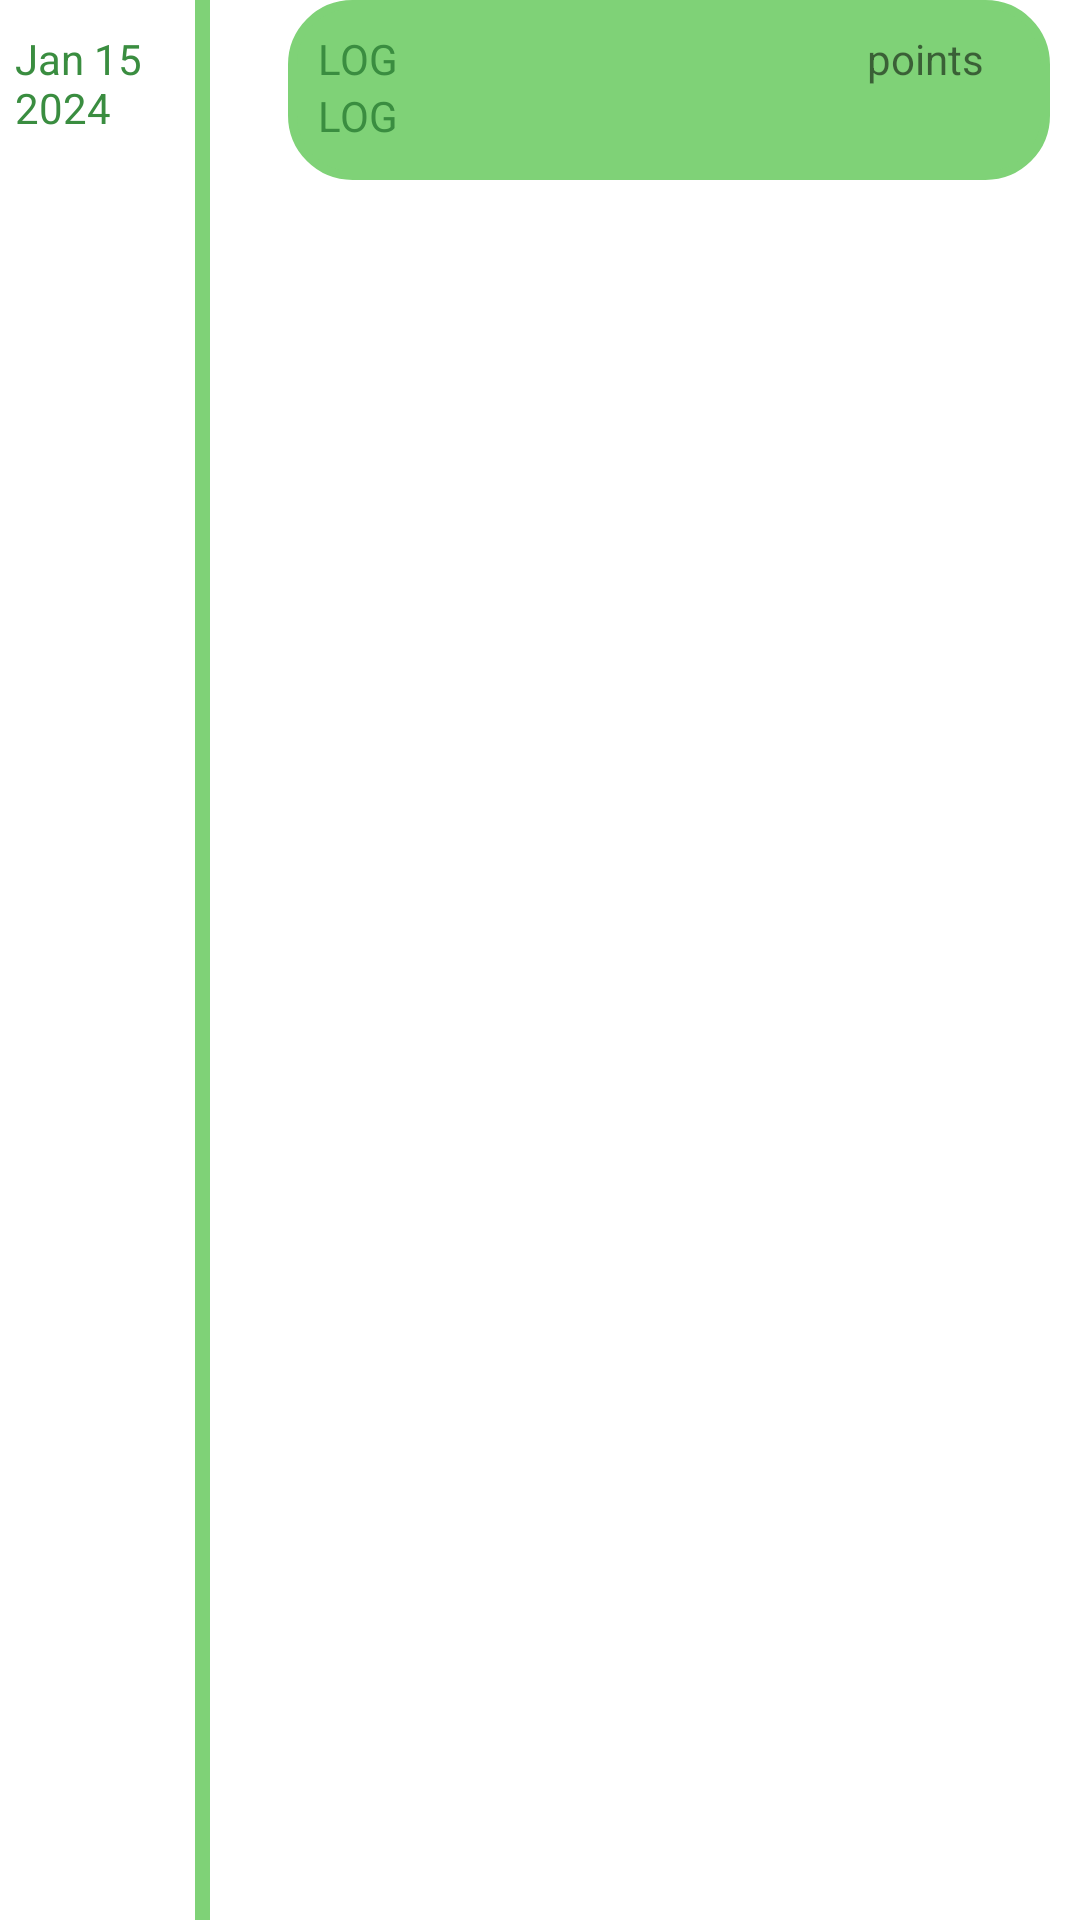

The Android layout XML behind this screen, and the referenced resources:
<!-- AndroidManifest.xml: application theme Theme.PulseEcoCodeFu -->
<!-- res/layout/activity_log_item.xml -->
<?xml version="1.0" encoding="utf-8"?>
<LinearLayout xmlns:android="http://schemas.android.com/apk/res/android"
    xmlns:app="http://schemas.android.com/apk/res-auto"
    xmlns:tools="http://schemas.android.com/tools"
    android:layout_width="match_parent"
    android:layout_height="wrap_content"
    android:baselineAligned="false"
    android:orientation="horizontal">

    <LinearLayout
        android:layout_marginHorizontal="5dp"
        android:layout_width="45dp"
        android:layout_height="wrap_content"
        android:orientation="vertical"
        android:gravity="center">

        <TextView
            android:id="@+id/date"
            android:layout_width="wrap_content"
            android:layout_height="wrap_content"
            android:layout_marginTop="10dp"
            android:text="Jan 15 2024"
            android:textColor="@color/green_secondary"
            android:textSize="14sp"
            tools:ignore="HardcodedText" />

    </LinearLayout>

    <FrameLayout
        android:layout_width="21dp"
        android:layout_height="match_parent">
        <View
            android:layout_marginStart="10dp"
            android:layout_width="5dp"
            android:layout_height="match_parent"
            android:background="@color/light_green"/>
        <ImageView
            android:layout_marginTop="20dp"
            android:layout_width="22dp"
            android:layout_height="23dp"
            android:background="@drawable/logs"
            android:backgroundTint="@color/green_secondary"
            android:contentDescription="TODO"
            tools:ignore="ChildInNonViewGroup,ContentDescription,HardcodedText" />
    </FrameLayout>


    <androidx.constraintlayout.widget.ConstraintLayout
        android:layout_marginStart="20dp"
        android:layout_marginBottom="10dp"
        android:layout_marginEnd="10dp"
        android:layout_height="60dp"
        android:layout_weight="1"
        android:padding="10dp"
        android:background="@drawable/activity_logs_rounded_square"
        android:layout_width="200dp"
        tools:ignore="InefficientWeight">

        <TextView
            android:id="@+id/logActivityName"
            android:layout_width="227dp"
            android:layout_height="19dp"
            android:layout_marginBottom="5dp"
            android:text="LOG"
            android:textColor="@color/green_secondary"
            app:layout_constraintTop_toTopOf="parent"
            app:layout_constraintEnd_toEndOf="@+id/activityPoints"
            app:layout_constraintHorizontal_bias="0.118"
            app:layout_constraintStart_toStartOf="parent"
            tools:ignore="HardcodedText" />

        <TextView
            android:id="@+id/logActivityDescription"
            android:layout_width="227dp"
            android:layout_height="20dp"
            android:text="LOG"
            android:textColor="@color/green_secondary"
            app:layout_constraintEnd_toEndOf="@+id/activityPoints"
            app:layout_constraintHorizontal_bias="0.118"
            app:layout_constraintStart_toStartOf="parent"
            app:layout_constraintTop_toBottomOf="@+id/logActivityName"
            tools:ignore="HardcodedText" />

        <TextView
            android:id="@+id/activityPoints"
            android:layout_width="wrap_content"
            android:layout_height="match_parent"
            android:layout_marginEnd="12dp"
            android:text="points"
            app:layout_constraintEnd_toEndOf="parent"
            tools:layout_editor_absoluteY="9dp"
            tools:ignore="HardcodedText" />

    </androidx.constraintlayout.widget.ConstraintLayout>
</LinearLayout>
<!-- resources referenced by this layout -->
<resources>
  <color name="green_secondary">#3A8D40</color>
  <color name="light_green">#7FD277</color>
  <!-- drawable activity_logs_rounded_square (drawable) -->
  <?xml version="1.0" encoding="UTF-8"?>
  <shape xmlns:android="http://schemas.android.com/apk/res/android">
      <solid android:color="@color/light_green"/>
      <stroke android:width="3dp" android:color="@color/light_green" />
      <corners android:radius="20dp"/>
      <padding android:left="0dp" android:top="0dp" android:right="0dp" android:bottom="0dp" />
  </shape>
  <style name="Theme.PulseEcoCodeFu" parent="Theme.MaterialComponents.DayNight.DarkActionBar">
          
          <item name="colorPrimary">@color/green_primary</item>
          <item name="colorPrimaryVariant">@color/light_green</item>
          <item name="colorOnPrimary">@color/white</item>
          
          <item name="colorSecondary">@color/green_secondary</item>
          <item name="colorSecondaryVariant">@color/light_gray</item>
          <item name="colorOnSecondary">@color/black</item>
          
          <item name="android:statusBarColor">?attr/colorPrimaryVariant</item>
          
      </style>
  <color name="green_primary">#5B9858</color>
  <color name="white">#FFFFFFFF</color>
  <color name="light_gray">#DFDFDF</color>
  <color name="black">#FF000000</color>
</resources>
